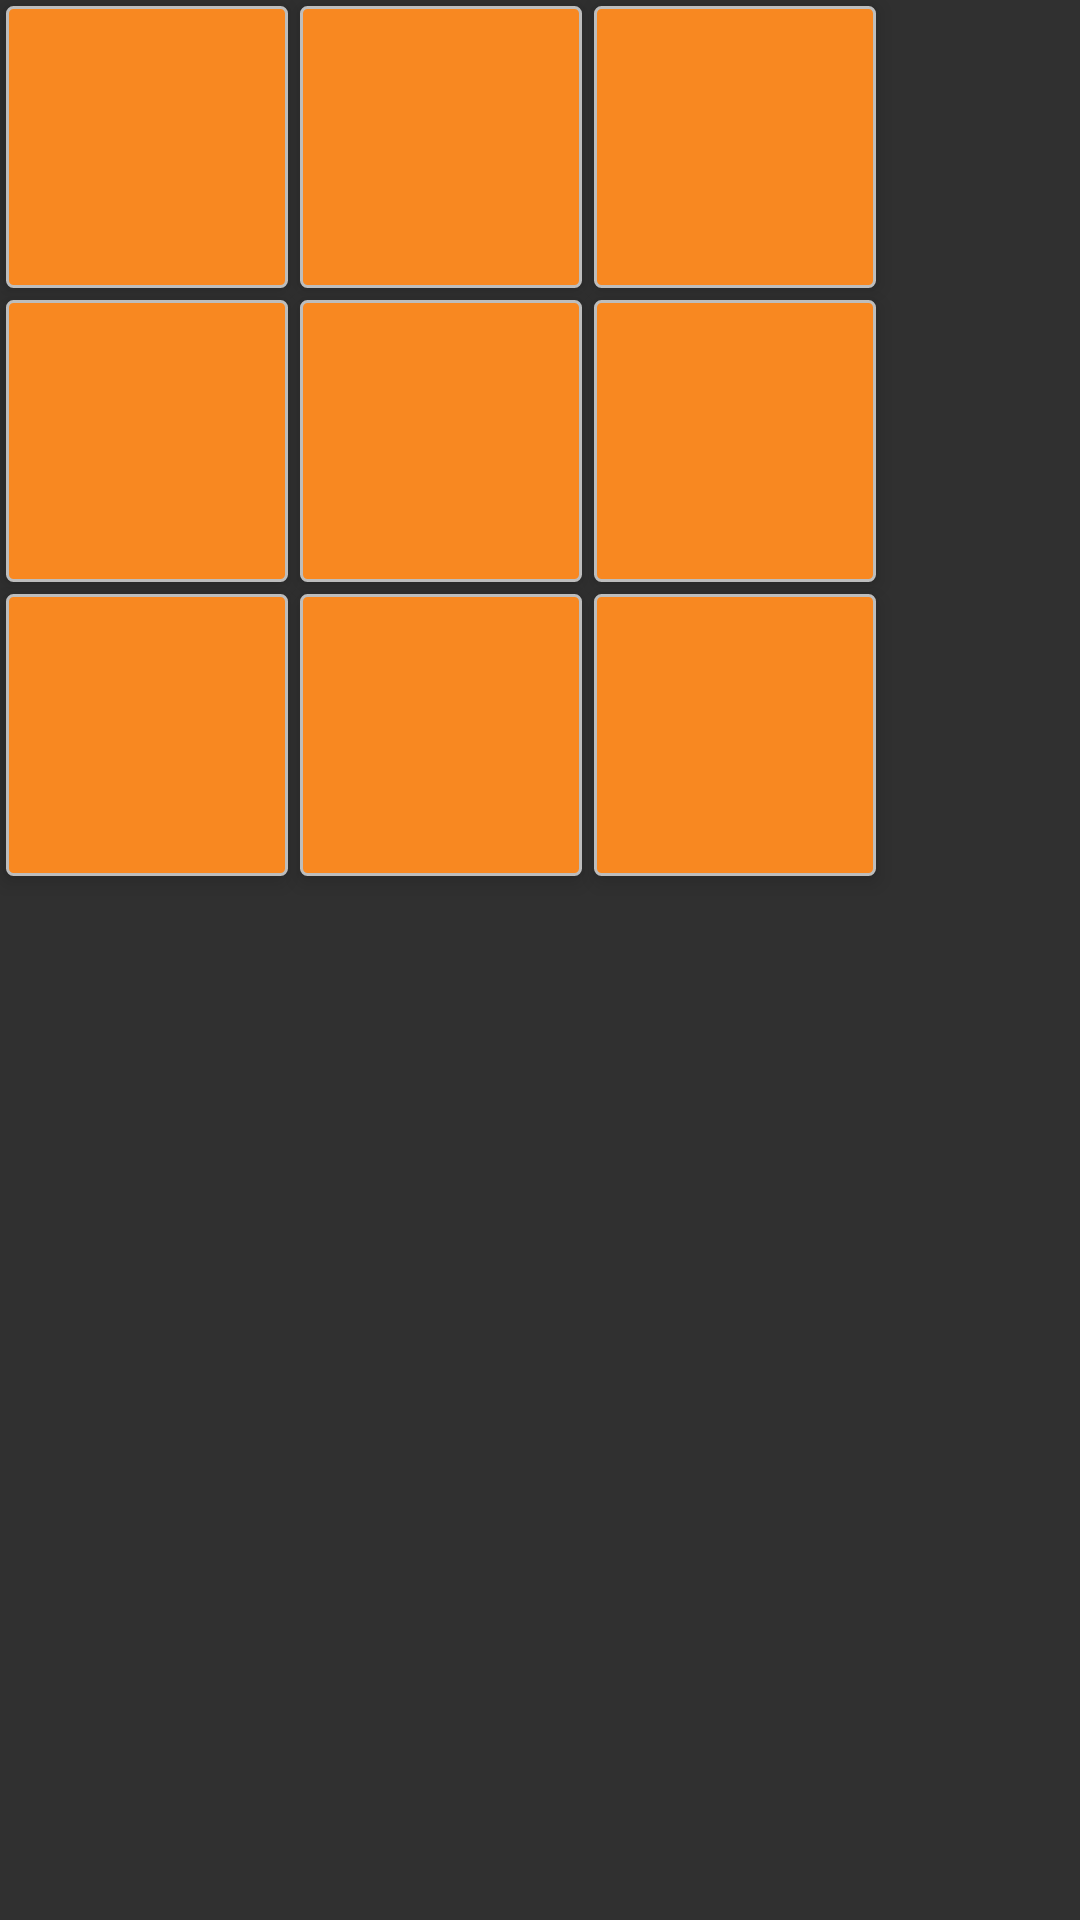

Write the Android layout XML for this screen, with the resource values it uses.
<!-- AndroidManifest.xml: application theme AppTheme -->
<!-- res/layout/large_board.xml -->
<GridLayout xmlns:android="http://schemas.android.com/apk/res/android"
    xmlns:tools="http://schemas.android.com/tools"
    android:layout_width="wrap_content"
    android:layout_height="wrap_content"
    tools:context=".GameActivity">

    <include
        android:id="@+id/large1"
        layout="@layout/small_board"
        android:layout_width="wrap_content"
        android:layout_height="wrap_content"
        android:layout_column="0"
        android:layout_margin="2dp"
        android:layout_row="0" />

    <include
        android:id="@+id/large2"
        layout="@layout/small_board"
        android:layout_width="wrap_content"
        android:layout_height="wrap_content"
        android:layout_column="1"
        android:layout_margin="2dp"
        android:layout_row="0" />

    <include
        android:id="@+id/large3"
        layout="@layout/small_board"
        android:layout_width="wrap_content"
        android:layout_height="wrap_content"
        android:layout_column="2"
        android:layout_margin="2dp"
        android:layout_row="0" />

    <include
        android:id="@+id/large4"
        layout="@layout/small_board"
        android:layout_width="wrap_content"
        android:layout_height="wrap_content"
        android:layout_column="0"
        android:layout_margin="2dp"
        android:layout_row="1" />

    <include
        android:id="@+id/large5"
        layout="@layout/small_board"
        android:layout_width="wrap_content"
        android:layout_height="wrap_content"
        android:layout_column="1"
        android:layout_margin="2dp"
        android:layout_row="1" />

    <include
        android:id="@+id/large6"
        layout="@layout/small_board"
        android:layout_width="wrap_content"
        android:layout_height="wrap_content"
        android:layout_column="2"
        android:layout_margin="2dp"
        android:layout_row="1" />

    <include
        android:id="@+id/large7"
        layout="@layout/small_board"
        android:layout_width="wrap_content"
        android:layout_height="wrap_content"
        android:layout_column="0"
        android:layout_margin="2dp"
        android:layout_row="2" />

    <include
        android:id="@+id/large8"
        layout="@layout/small_board"
        android:layout_width="wrap_content"
        android:layout_height="wrap_content"
        android:layout_column="1"
        android:layout_margin="2dp"
        android:layout_row="2" />

    <include
        android:id="@+id/large9"
        layout="@layout/small_board"
        android:layout_width="wrap_content"
        android:layout_height="wrap_content"
        android:layout_column="2"
        android:layout_margin="2dp"
        android:layout_row="2" />
</GridLayout>
<!-- res/layout/small_board.xml (included above) -->
<GridLayout xmlns:android="http://schemas.android.com/apk/res/android"
    xmlns:tools="http://schemas.android.com/tools"
    android:layout_width="wrap_content"
    android:layout_height="wrap_content"
    android:background="@drawable/board"
    android:elevation="4dp"
    android:padding="2dp"
    tools:context=".GameActivity"
    tools:targetApi="lollipop">

    <ImageButton
        android:id="@+id/small1"
        style="@style/boardButton"
        android:layout_column="0"
        android:layout_row="0" />

    <ImageButton
        android:id="@+id/small2"
        style="@style/boardButton"
        android:layout_column="1"
        android:layout_row="0" />

    <ImageButton
        android:id="@+id/small3"
        style="@style/boardButton"
        android:layout_column="2"
        android:layout_row="0" />

    <ImageButton
        android:id="@+id/small4"
        style="@style/boardButton"
        android:layout_column="0"
        android:layout_row="1" />

    <ImageButton
        android:id="@+id/small5"
        style="@style/boardButton"
        android:layout_column="1"
        android:layout_row="1" />

    <ImageButton
        android:id="@+id/small6"
        style="@style/boardButton"
        android:layout_column="2"
        android:layout_row="1" />

    <ImageButton
        android:id="@+id/small7"
        style="@style/boardButton"
        android:layout_column="0"
        android:layout_row="2" />

    <ImageButton
        android:id="@+id/small8"
        style="@style/boardButton"
        android:layout_column="1"
        android:layout_row="2" />

    <ImageButton
        android:id="@+id/small9"
        style="@style/boardButton"
        android:layout_column="2"
        android:layout_row="2" />
</GridLayout>
<!-- resources referenced by this layout -->
<resources>
  <!-- drawable board (drawable) -->
  <?xml version="1.0" encoding="utf-8"?>
  <level-list xmlns:android="http://schemas.android.com/apk/res/android">
      <item
          android:drawable="@drawable/x_win"
          android:maxLevel="0" />
      <item
          android:drawable="@drawable/o_win"
          android:maxLevel="1" />
      <item
          android:drawable="@drawable/blank"
          android:maxLevel="2" />
      <item
          android:drawable="@drawable/back"
          android:maxLevel="3" />
  </level-list>
  <style name="boardButton">
          <item name="android:layout_width">30dp</item>
          <item name="android:layout_height">30dp</item>
          <item name="android:layout_margin">0dp</item>
          <item name="android:background">#00000000</item>
          <item name="android:padding">3dp</item>
          <item name="android:scaleType">centerCrop</item>
          <item name="android:src">@drawable/tile</item>
      </style>
  <style name="AppTheme" parent="Theme.AppCompat.NoActionBar">
          <item name="windowActionBar">false</item>
          <item name="windowNoTitle">true</item>
  
          
          <item name="colorPrimary">@color/colorPrimary</item>
          <item name="colorPrimaryDark">@color/colorPrimaryDark</item>
          <item name="colorAccent">@color/colorAccent</item>
      </style>
  <!-- drawable x_win (drawable) -->
  <?xml version="1.0" encoding="utf-8"?>
  <shape xmlns:android="http://schemas.android.com/apk/res/android"
      android:shape="rectangle">
      <stroke
          android:width="1dp"
          android:color="@color/border_color" />
      <solid android:color="@color/x_color" />
      <corners android:radius="2dp" />
  </shape>
  <!-- drawable o_win (drawable) -->
  <?xml version="1.0" encoding="utf-8"?>
  <shape xmlns:android="http://schemas.android.com/apk/res/android"
      android:shape="rectangle">
      <stroke
          android:width="1dp"
          android:color="@color/border_color" />
      <solid android:color="@color/o_color" />
  </shape>
  <!-- drawable blank (drawable) -->
  <?xml version="1.0" encoding="utf-8"?>
  <shape xmlns:android="http://schemas.android.com/apk/res/android"
      android:shape="rectangle">
      <stroke
          android:width="1dp"
          android:color="@color/border_color" />
      <solid android:color="@color/gray_color" />
  </shape>
  <!-- drawable back (drawable) -->
  <?xml version="1.0" encoding="utf-8"?>
  <shape xmlns:android="http://schemas.android.com/apk/res/android"
      android:shape="rectangle">
      <stroke
          android:width="1dp"
          android:color="@color/border_color" />
      <solid android:color="@color/default_color" />
  </shape>
  <!-- drawable tile (drawable) -->
  <?xml version="1.0" encoding="utf-8"?>
  <level-list xmlns:android="http://schemas.android.com/apk/res/android">
      <item
          android:drawable="@drawable/x"
          android:maxLevel="0" />
      <item
          android:drawable="@drawable/o"
          android:maxLevel="1" />
      <item
          android:drawable="@drawable/empty"
          android:maxLevel="2" />
      <item
          android:drawable="@drawable/available"
          android:maxLevel="3" />
  </level-list>
  <color name="colorPrimary">#00695c</color>
  <color name="colorPrimaryDark">#004d40</color>
  <color name="colorAccent">#3d5afe</color>
  <color name="border_color">#bdbdbd</color>
  <color name="x_color">#F88821</color>
  <color name="o_color">#00A73A</color>
  <color name="gray_color">#bdbdbd</color>
  <color name="default_color">#7f007f</color>
  <!-- drawable x: png bitmap (drawable-xxhdpi, 3448 bytes) -->
  <!-- drawable o: png bitmap (drawable-xxhdpi, 5858 bytes) -->
  <!-- drawable empty (drawable) -->
  <?xml version="1.0" encoding="utf-8"?>
  <shape xmlns:android="http://schemas.android.com/apk/res/android"
      android:shape="rectangle">
      <stroke
          android:width="1dp"
          android:color="@color/gray_color" />
      <solid android:color="@color/colorPrimaryDark" />
  </shape>
</resources>
